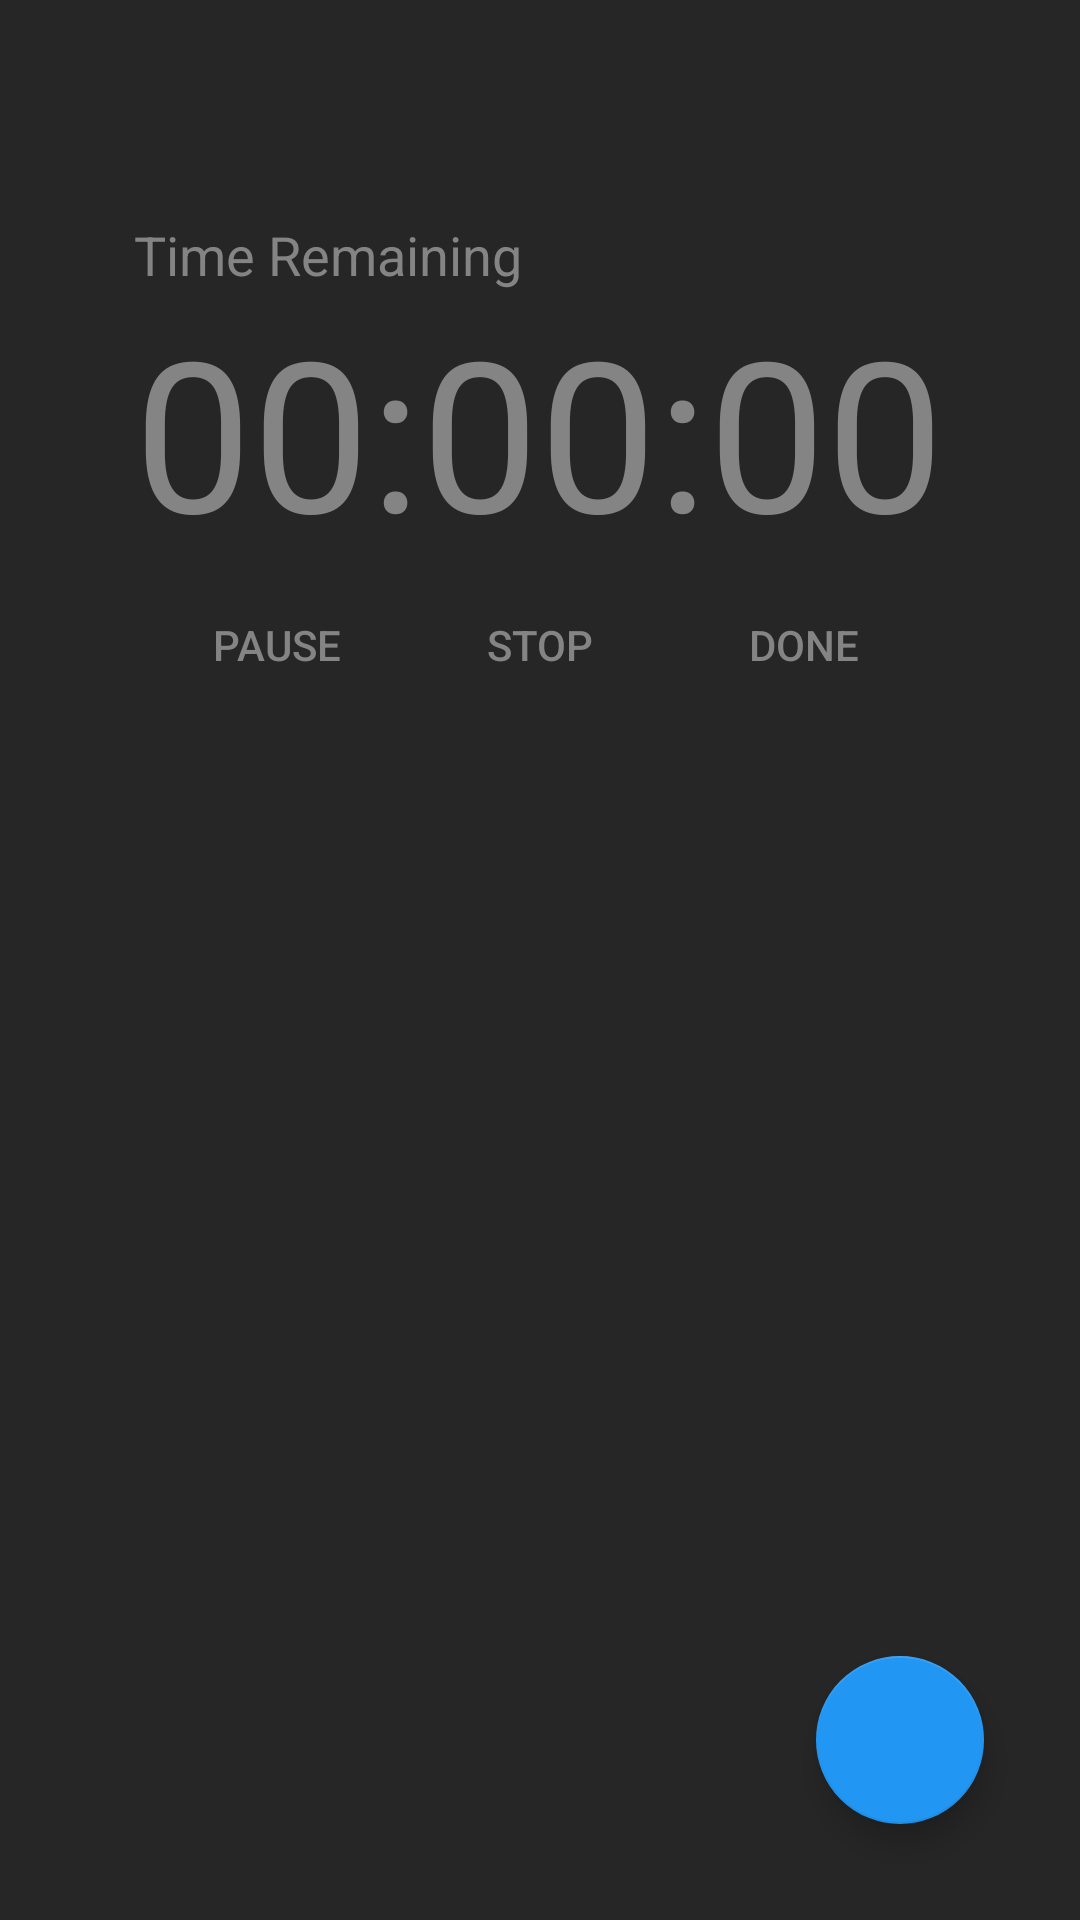

Produce the Android XML layout that renders to this screen, including the resource entries it uses.
<!-- AndroidManifest.xml: application theme AppTheme -->
<!-- res/layout/activity_main.xml -->
<?xml version="1.0" encoding="utf-8"?>
<androidx.constraintlayout.widget.ConstraintLayout xmlns:android="http://schemas.android.com/apk/res/android"
    xmlns:app="http://schemas.android.com/apk/res-auto"
    xmlns:tools="http://schemas.android.com/tools"
    android:layout_width="match_parent"
    android:layout_height="match_parent"
    android:background="@color/backgroundColor"
    tools:context=".MainActivity">

    <TextView
        android:id="@+id/timeCounter"
        android:layout_width="wrap_content"
        android:layout_height="94dp"
        android:text="00:00:00"
        android:textColor="@color/textColor"
        android:textSize="70dp"
        app:layout_constraintBottom_toTopOf="@id/barrier3"
        app:layout_constraintEnd_toEndOf="parent"
        app:layout_constraintHorizontal_bias="0.496"
        app:layout_constraintStart_toStartOf="parent" />

    <TextView
        android:id="@+id/timeRemaining"
        android:layout_width="wrap_content"
        android:layout_height="wrap_content"
        android:text="Time Remaining"
        android:textColor="@color/textColor"
        android:textSize="18sp"
        app:layout_constraintBottom_toTopOf="@+id/timeCounter"
        app:layout_constraintStart_toStartOf="@+id/timeCounter" />

    <Button
        android:id="@+id/stopBtn"
        style="@style/Widget.AppCompat.Button.Borderless"
        android:layout_width="wrap_content"
        android:layout_height="wrap_content"
        android:background="@android:color/transparent"
        android:backgroundTint="#FFFFFF"
        android:text="Stop"
        android:textColor="@color/textColor"
        app:layout_constraintBottom_toTopOf="@id/guideline2"
        app:layout_constraintEnd_toStartOf="@+id/finishButton"
        app:layout_constraintHorizontal_bias="0.5"
        app:layout_constraintStart_toEndOf="@+id/pauseBtn" />

    <Button
        android:id="@+id/finishButton"
        style="@style/Widget.AppCompat.Button.Borderless"
        android:layout_width="wrap_content"
        android:layout_height="wrap_content"
        android:background="@android:color/transparent"
        android:backgroundTint="#FFFFFF"
        android:text="Done"
        android:textColor="@color/textColor"
        app:layout_constraintBottom_toTopOf="@id/guideline2"
        app:layout_constraintEnd_toEndOf="parent"
        app:layout_constraintHorizontal_bias="0.5"
        app:layout_constraintStart_toEndOf="@+id/stopBtn" />

    <Button
        android:id="@+id/pauseBtn"
        style="@style/Widget.AppCompat.Button.Borderless"
        android:layout_width="wrap_content"
        android:layout_height="wrap_content"
        android:background="@android:color/transparent"
        android:text="Pause"
        android:textColor="@color/textColor"
        app:layout_constraintBottom_toTopOf="@id/guideline2"
        app:layout_constraintEnd_toStartOf="@+id/stopBtn"
        app:layout_constraintHorizontal_bias="0.5"
        app:layout_constraintHorizontal_chainStyle="packed"
        app:layout_constraintStart_toStartOf="parent" />

    <androidx.constraintlayout.widget.Barrier
        android:id="@+id/barrier3"
        android:layout_width="wrap_content"
        android:layout_height="wrap_content"
        app:barrierDirection="top"
        app:constraint_referenced_ids="pauseBtn,stopBtn"
        tools:layout_editor_absoluteX="-1dp"
        tools:layout_editor_absoluteY="191dp" />

    <androidx.recyclerview.widget.RecyclerView
        android:id="@+id/recyclerView"
        android:layout_width="336dp"
        android:layout_height="0dp"
        android:layout_marginTop="16dp"
        android:clipToPadding="false"
        android:fadeScrollbars="true"
        android:fitsSystemWindows="true"
        android:isScrollContainer="true"
        android:minHeight="100dp"
        android:nestedScrollingEnabled="false"
        android:overScrollMode="never"
        android:paddingBottom="20dp"
        app:layout_constraintBottom_toBottomOf="parent"
        app:layout_constraintEnd_toEndOf="parent"
        app:layout_constraintHeight_default="wrap"
        app:layout_constraintHorizontal_bias="0.5"
        app:layout_constraintStart_toStartOf="parent"
        app:layout_constraintTop_toBottomOf="@+id/stopBtn"
        app:layout_constraintVertical_bias="0.0"
        tools:listitem="@layout/recycler_item">

    </androidx.recyclerview.widget.RecyclerView>

    <androidx.constraintlayout.widget.Guideline
        android:id="@+id/guideline2"
        android:layout_width="wrap_content"
        android:layout_height="wrap_content"
        android:orientation="horizontal"
        app:layout_constraintGuide_begin="239dp" />

    <com.google.android.material.floatingactionbutton.FloatingActionButton
        android:id="@+id/addButton"
        android:layout_width="wrap_content"
        android:layout_height="wrap_content"
        android:layout_marginEnd="32dp"
        android:layout_marginBottom="32dp"
        android:clickable="true"
        app:backgroundTint="#2196F3"
        app:layout_constraintBottom_toBottomOf="parent"
        app:layout_constraintEnd_toEndOf="parent"
        app:srcCompat="@drawable/ic_add_white_24dp" />

    <TextView
        android:id="@+id/nothingToDo"
        android:layout_width="331dp"
        android:layout_height="102dp"
        android:text="Nothing to do apparently..."
        android:textColor="@color/textColor"
        android:textSize="36sp"
        android:visibility="invisible"
        app:layout_constraintBottom_toBottomOf="parent"
        app:layout_constraintEnd_toEndOf="parent"
        app:layout_constraintStart_toStartOf="parent"
        app:layout_constraintTop_toTopOf="parent"
        app:layout_constraintVertical_bias="0.79" />

</androidx.constraintlayout.widget.ConstraintLayout>
<!-- res/layout/recycler_item.xml (included above) -->
<?xml version="1.0" encoding="utf-8"?>
<androidx.cardview.widget.CardView xmlns:android="http://schemas.android.com/apk/res/android"
    xmlns:app="http://schemas.android.com/apk/res-auto"
    xmlns:tools="http://schemas.android.com/tools"
    android:layout_width="match_parent"
    android:layout_height="wrap_content"
    android:layout_marginBottom="10dp"
    android:clickable="true"
    android:foreground="?attr/selectableItemBackground"
    android:paddingTop="20dp"
    app:cardBackgroundColor="#E91E63"
    app:cardCornerRadius="5dp"
    app:cardElevation="5dp">

    <androidx.constraintlayout.widget.ConstraintLayout
        android:layout_width="match_parent"
        android:layout_height="match_parent"
        android:paddingStart="20dp">

        <TextView
            android:id="@+id/timeRemainingForThisTask"
            android:layout_width="match_parent"
            android:layout_height="match_parent"
            android:paddingBottom="20dp"
            android:text="Example Tasks"
            android:textSize="14sp"
            app:layout_constraintEnd_toEndOf="parent"
            app:layout_constraintHorizontal_bias="0.5"
            app:layout_constraintStart_toStartOf="parent"
            app:layout_constraintTop_toBottomOf="@+id/taskTitle" />

        <TextView
            android:id="@+id/taskTitle"
            android:layout_width="match_parent"
            android:layout_height="wrap_content"
            android:layout_marginTop="20dp"
            android:text="Example Tasks"
            android:textSize="24sp"
            app:layout_constraintBottom_toTopOf="@+id/timeRemainingForThisTask"
            app:layout_constraintEnd_toEndOf="parent"
            app:layout_constraintHorizontal_bias="0.5"
            app:layout_constraintStart_toStartOf="parent"
            app:layout_constraintTop_toTopOf="parent" />
    </androidx.constraintlayout.widget.ConstraintLayout>

</androidx.cardview.widget.CardView>
<!-- resources referenced by this layout -->
<resources>
  <color name="backgroundColor">#262626</color>
  <color name="textColor">#848484</color>
  <style name="AppTheme" parent="Theme.AppCompat.Light.NoActionBar">
          
          <item name="colorPrimary">@color/colorPrimary</item>
          <item name="colorPrimaryDark">@color/colorPrimaryDark</item>
          <item name="colorAccent">@color/colorAccent</item>
          <item name="android:textColorPrimary">@color/textColor</item>
          <item name="colorControlNormal">@color/textColor</item>
      </style>
  <color name="colorPrimary">#262626</color>
  <color name="colorPrimaryDark">#262626</color>
  <color name="colorAccent">#FF4081</color>
</resources>
